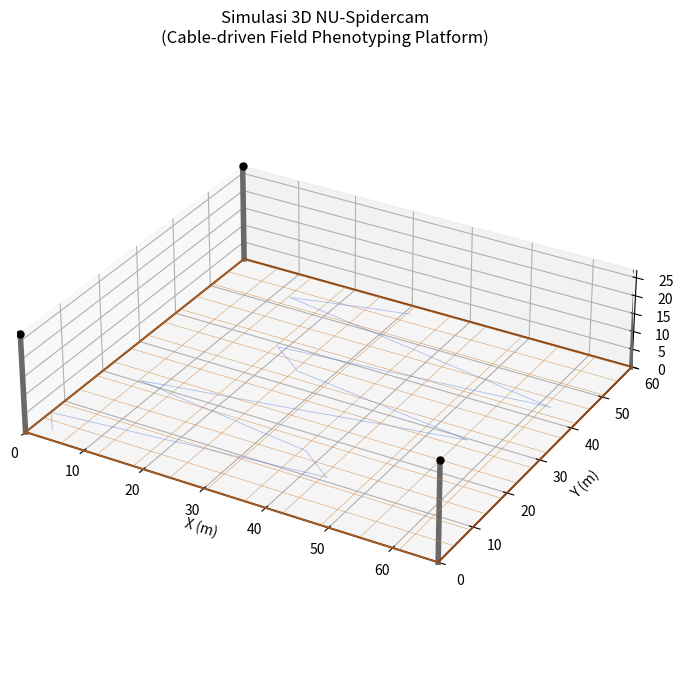

Reproduce this figure in Python.
"""
================================================================================
 SIMULASI 3D NU-SPIDERCAM
 Berdasarkan: Bai et al. (2019), "NU-Spidercam: A large-scale, cable-driven,
 integrated sensing and robotic system for advanced phenotyping, remote
 sensing, and agronomic research", Computers and Electronics in Agriculture.

 Simulasi ini memodelkan:
   - Lapangan inti (core imaging area) 60 x 67 m, dibagi 128 zona (4.6 x 6.1 m)
   - 4 tiang di sudut lapangan, tinggi 27 m
   - Platform sensor digantung oleh 8 kabel Kevlar (2 kabel per tiang)
   - Ketinggian platform 0-9 m, kecepatan maksimum 2 m/s
   - Akurasi posisi +-5 cm (disimulasikan sbg noise kecil)
   - Mode gerak "stop-measure-go": platform berpindah ke waypoint, berhenti,
     stabil (~5 detik), lalu "mengambil data" sensor (multispektral, termal,
     LiDAR, spektrometer) sebelum melanjutkan ke titik berikutnya.

 Output: animasi 3D (matplotlib) + file GIF hasil animasi.
================================================================================
"""

import numpy as np
import matplotlib.pyplot as plt
from mpl_toolkits.mplot3d import Axes3D  # noqa: F401 (registers 3d projection)
from matplotlib import animation
from dataclasses import dataclass, field


# ------------------------------------------------------------------------
# 1. PARAMETER FASILITAS (diambil dari Tabel/teks paper)
# ------------------------------------------------------------------------
FIELD_LENGTH_X = 67.0        # m  (sisi lapangan arah X)
FIELD_LENGTH_Y = 60.0        # m  (sisi lapangan arah Y)
POLE_HEIGHT = 27.0           # m  (tinggi tiang)
PLATFORM_Z_MIN, PLATFORM_Z_MAX = 0.0, 9.0   # m, rentang ketinggian platform
MAX_SPEED = 2.0              # m/s, kecepatan maksimum platform
POSITION_ACCURACY = 0.05     # m, akurasi posisi (+-5 cm)
ZONE_DX, ZONE_DY = 6.1, 4.6  # m, ukuran satu zona (128 zona total)
N_ZONES_X = int(round(FIELD_LENGTH_X / ZONE_DX))   # ~ 11
N_ZONES_Y = int(round(FIELD_LENGTH_Y / ZONE_DY))   # ~ 13
STABILIZE_TIME = 1.5         # s (dipersingkat utk animasi; asli 3-10 s)
FLIGHT_HEIGHT = 5.0          # m, tinggi terbang platform saat 2018 (5 m)

# Posisi 4 tiang di sudut lapangan (x, y, z=tinggi tiang)
POLES = np.array([
    [0.0,            0.0,            POLE_HEIGHT],
    [FIELD_LENGTH_X, 0.0,            POLE_HEIGHT],
    [FIELD_LENGTH_X, FIELD_LENGTH_Y, POLE_HEIGHT],
    [0.0,            FIELD_LENGTH_Y, POLE_HEIGHT],
])


# ------------------------------------------------------------------------
# 2. STRUKTUR DATA
# ------------------------------------------------------------------------
@dataclass
class SensorReading:
    """Data yang disimulasikan mengikuti sensor onboard NU-Spidercam
    (Tabel 1 paper): kamera multispektral, kamera termal, LiDAR, spektrometer."""
    ndvi: float = 0.0
    canopy_temp_C: float = 0.0
    soil_temp_C: float = 0.0
    canopy_height_m: float = 0.0
    canopy_cover_pct: float = 0.0


@dataclass
class Waypoint:
    x: float
    y: float
    z: float
    pan: float = 0.0
    tilt: float = -90.0     # nadir (menghadap ke bawah), sesuai paper
    label: str = ""


@dataclass
class Zone:
    """Merepresentasikan satu dari 128 zona (4.6 x 6.1 m) pada lapangan."""
    row: int
    col: int
    cx: float   # koordinat pusat zona (x)
    cy: float   # koordinat pusat zona (y)


# ------------------------------------------------------------------------
# 3. PEMBUATAN PETA ZONA & WAY-POINT MAP (analog file .txt pada paper)
# ------------------------------------------------------------------------
def build_zone_grid():
    """Membagi lapangan inti menjadi grid zona (analog 128 zona di paper)."""
    zones = []
    for r in range(N_ZONES_Y):
        for c in range(N_ZONES_X):
            cx = (c + 0.5) * ZONE_DX
            cy = (r + 0.5) * ZONE_DY
            zones.append(Zone(row=r, col=c, cx=cx, cy=cy))
    return zones


def build_serpentine_waypoints(zones, n_selected=24, height=FLIGHT_HEIGHT):
    """Membuat 'Way-Point Map' berpola serpentine (naik-turun berselang-seling
    per baris), seperti mode task-planning pada software LabVIEW di paper."""
    zones_by_row = {}
    for z in zones:
        zones_by_row.setdefault(z.row, []).append(z)

    waypoints = []
    rows_sorted = sorted(zones_by_row.keys())
    for i, r in enumerate(rows_sorted):
        row_zones = sorted(zones_by_row[r], key=lambda z: z.col)
        if i % 2 == 1:
            row_zones = row_zones[::-1]     # serpentine: baris genap dibalik
        for z in row_zones:
            waypoints.append(Waypoint(x=z.cx, y=z.cy, z=height,
                                       label=f"Z{z.row:02d}-{z.col:02d}"))
    # ambil subset agar animasi tidak terlalu panjang
    step = max(1, len(waypoints) // n_selected)
    return waypoints[::step][:n_selected]


# ------------------------------------------------------------------------
# 4. MODEL KINEMATIKA KABEL (cable-driven positioning)
# ------------------------------------------------------------------------
def cable_lengths(platform_pos, poles=POLES):
    """Menghitung panjang tiap kabel dari 4 tiang ke platform (2 kabel per
    tiang -> 8 kabel Kevlar seperti disebut di paper, disini disederhanakan
    2 titik jangkar per tiang dengan sedikit offset horizontal)."""
    lengths = []
    anchors = []
    offset = 0.4  # m, jarak antar 2 titik jangkar kabel pada tiang yang sama
    for p in poles:
        for sign in (-1, 1):
            anchor = p + np.array([sign * offset, sign * offset, 0.0])
            anchors.append(anchor)
            lengths.append(np.linalg.norm(anchor - platform_pos))
    return np.array(lengths), np.array(anchors)


def move_platform(start, end, speed=MAX_SPEED, max_steps=12):
    """Interpolasi linier lintasan platform antara dua titik. Waktu tempuh
    riil (dist/speed, sesuai kecepatan maks 2 m/s pada paper) dihitung untuk
    keperluan log, namun jumlah frame animasi dibatasi (max_steps) supaya
    animasi tetap ringan berapa pun jarak antar plot."""
    start, end = np.array(start), np.array(end)
    dist = np.linalg.norm(end - start)
    travel_time_s = dist / speed
    n_steps = max(2, min(max_steps, int(np.ceil(dist / 3.0)) + 2))
    path = []
    for s in range(n_steps + 1):
        t = s / n_steps
        pos = start + t * (end - start)
        noise = np.random.uniform(-POSITION_ACCURACY, POSITION_ACCURACY, size=3)
        path.append(pos + noise * (0 if s in (0, n_steps) else 1))
    return path, travel_time_s


def simulate_sensors(waypoint, day_fraction):
    """Mensimulasikan pembacaan sensor multispektral/termal/LiDAR pada satu
    plot, dengan pola diurnal kasar mengikuti Fig. 11/12 di paper (suhu tanah
    > suhu kanopi, puncak sekitar tengah hari)."""
    ndvi = np.clip(0.3 + 0.5 * np.sin(np.pi * day_fraction) + np.random.normal(0, 0.02), 0, 1)
    canopy_cover = np.clip(35 + 60 * day_fraction + np.random.normal(0, 2), 0, 100)
    canopy_temp = 26 + 8 * np.sin(np.pi * day_fraction) + np.random.normal(0, 0.5)
    soil_temp = canopy_temp + 6 + np.random.normal(0, 0.5)      # tanah > kanopi
    canopy_height = 0.4 + 0.6 * day_fraction + np.random.normal(0, 0.01)
    return SensorReading(ndvi=ndvi, canopy_temp_C=canopy_temp, soil_temp_C=soil_temp,
                          canopy_height_m=canopy_height, canopy_cover_pct=canopy_cover)


# ------------------------------------------------------------------------
# 5. VISUALISASI & ANIMASI 3D
# ------------------------------------------------------------------------
def run_simulation_and_animate(save_gif_path="/mnt/user-data/outputs/spidercam_simulation.gif"):
    np.random.seed(42)

    zones = build_zone_grid()
    waypoints = build_serpentine_waypoints(zones, n_selected=10, height=FLIGHT_HEIGHT)

    # Bangun full path (stop-measure-go): gerak + jeda stabilisasi di tiap titik
    full_path = []
    events = []   # ('move'/'stabilize', waypoint_index)
    current = np.array([waypoints[0].x, waypoints[0].y, 0.0])
    total_travel_time = 0.0
    n_stab_frames = 4   # frame jeda "stabilize" per plot (ilustratif)
    for i, wp in enumerate(waypoints):
        target = np.array([wp.x, wp.y, wp.z])
        seg, t_travel = move_platform(current, target)
        total_travel_time += t_travel + STABILIZE_TIME
        for p in seg:
            full_path.append(p)
            events.append(("move", i))
        for _ in range(n_stab_frames):
            full_path.append(target)
            events.append(("stabilize", i))
        current = target

    full_path = np.array(full_path)
    log = []   # log data sensor (analog folder data hasil pengukuran)

    # ---------------- Setup figure ----------------
    fig = plt.figure(figsize=(10, 8))
    ax = fig.add_subplot(111, projection="3d")
    ax.set_box_aspect((FIELD_LENGTH_X, FIELD_LENGTH_Y, POLE_HEIGHT * 0.6))

    def draw_static_scene():
        ax.clear()
        ax.set_xlim(0, FIELD_LENGTH_X)
        ax.set_ylim(0, FIELD_LENGTH_Y)
        ax.set_zlim(0, POLE_HEIGHT)
        ax.set_xlabel("X (m)")
        ax.set_ylabel("Y (m)")
        ax.set_zlabel("Z / Tinggi (m)")
        ax.set_title("Simulasi 3D NU-Spidercam\n(Cable-driven Field Phenotyping Platform)")

        # tiang
        for p in POLES:
            ax.plot([p[0], p[0]], [p[1], p[1]], [0, p[2]], color="dimgray", lw=4)
            ax.scatter(*p, color="black", s=25)

        # garis batas lapangan inti
        gx = [0, FIELD_LENGTH_X, FIELD_LENGTH_X, 0, 0]
        gy = [0, 0, FIELD_LENGTH_Y, FIELD_LENGTH_Y, 0]
        ax.plot(gx, gy, [0] * 5, color="saddlebrown", lw=1.5)

        # grid zona (128 zona) sebagai garis tipis di permukaan tanah
        for c in range(N_ZONES_X + 1):
            x = c * ZONE_DX
            if x <= FIELD_LENGTH_X:
                ax.plot([x, x], [0, FIELD_LENGTH_Y], [0, 0], color="peru", lw=0.3)
        for r in range(N_ZONES_Y + 1):
            y = r * ZONE_DY
            if y <= FIELD_LENGTH_Y:
                ax.plot([0, FIELD_LENGTH_X], [y, y], [0, 0], color="peru", lw=0.3)

        # jejak lintasan (trajectory) yang sudah dilalui
        ax.plot(full_path[:, 0], full_path[:, 1], full_path[:, 2],
                color="royalblue", lw=0.6, alpha=0.4)

    draw_static_scene()

    platform_dot = ax.scatter([], [], [], color="red", s=80, label="Sensor platform")
    cable_lines = [ax.plot([], [], [], color="gold", lw=1)[0] for _ in range(8)]
    status_text = fig.text(0.02, 0.95, "", fontsize=10, family="monospace",
                            va="top", ha="left")

    def update(frame):
        pos = full_path[frame]
        mode, wp_idx = events[frame]
        wp = waypoints[wp_idx]

        # update posisi platform
        platform_dot._offsets3d = ([pos[0]], [pos[1]], [pos[2]])

        # update 8 kabel dari tiang ke platform
        _, anchors = cable_lengths(pos)
        for line, anchor in zip(cable_lines, anchors):
            line.set_data([anchor[0], pos[0]], [anchor[1], pos[1]])
            line.set_3d_properties([anchor[2], pos[2]])

        # bila platform sedang "stabilize" di akhir segmen -> ambil data sensor
        info_line = ""
        is_first_stabilize_frame = mode == "stabilize" and events[frame - 1][0] == "move"
        if mode == "stabilize":
            day_fraction = wp_idx / max(1, len(waypoints) - 1)
            if is_first_stabilize_frame:
                reading = simulate_sensors(wp, day_fraction)
                log.append((wp.label, reading))
            reading = log[-1][1]
            info_line = (f"[MEASURE] Plot {wp.label} | NDVI={reading.ndvi:.2f} "
                         f"| Tkanopi={reading.canopy_temp_C:.1f}C "
                         f"| Ttanah={reading.soil_temp_C:.1f}C "
                         f"| Tinggi={reading.canopy_height_m:.2f}m "
                         f"| Cover={reading.canopy_cover_pct:.0f}%")
        else:
            info_line = f"[MOVE] -> menuju plot {wp.label} ..."

        status_text.set_text(
            "NU-SPIDERCAM SIMULATION\n"
            f"Mode      : {'stop-measure-go'}\n"
            f"Posisi    : X={pos[0]:5.2f} Y={pos[1]:5.2f} Z={pos[2]:4.2f} m\n"
            f"Kecepatan maks : {MAX_SPEED} m/s | Akurasi: +-{POSITION_ACCURACY*100:.0f} cm\n"
            f"{info_line}"
        )
        return [platform_dot, *cable_lines, status_text]

    anim = animation.FuncAnimation(fig, update, frames=len(full_path),
                                    interval=40, blit=False, repeat=True)

    try:
        anim.save(save_gif_path, writer="pillow", fps=20)
        print(f"Animasi tersimpan di: {save_gif_path}")
    except Exception as e:
        print(f"Gagal menyimpan GIF ({e}); menampilkan plot langsung sebagai gantinya.")
        plt.show()

    return log


# ------------------------------------------------------------------------
# 6. MAIN
# ------------------------------------------------------------------------
if __name__ == "__main__":
    print("Menjalankan simulasi 3D NU-Spidercam ...")
    print(f"Lapangan inti : {FIELD_LENGTH_X} x {FIELD_LENGTH_Y} m")
    print(f"Jumlah zona   : {N_ZONES_X} x {N_ZONES_Y} = {N_ZONES_X*N_ZONES_Y} (paper: 128)")
    print(f"Tinggi tiang  : {POLE_HEIGHT} m | Rentang tinggi platform: "
          f"{PLATFORM_Z_MIN}-{PLATFORM_Z_MAX} m")
    print(f"Kecepatan maks platform: {MAX_SPEED} m/s\n")

    hasil_log = run_simulation_and_animate()

    print("\nContoh hasil pengukuran (5 plot pertama):")
    for label, reading in hasil_log[:5]:
        print(f"  {label}: NDVI={reading.ndvi:.2f}, "
              f"Tkanopi={reading.canopy_temp_C:.1f}C, "
              f"Ttanah={reading.soil_temp_C:.1f}C, "
              f"Tinggi={reading.canopy_height_m:.2f}m, "
              f"Cover={reading.canopy_cover_pct:.0f}%")
